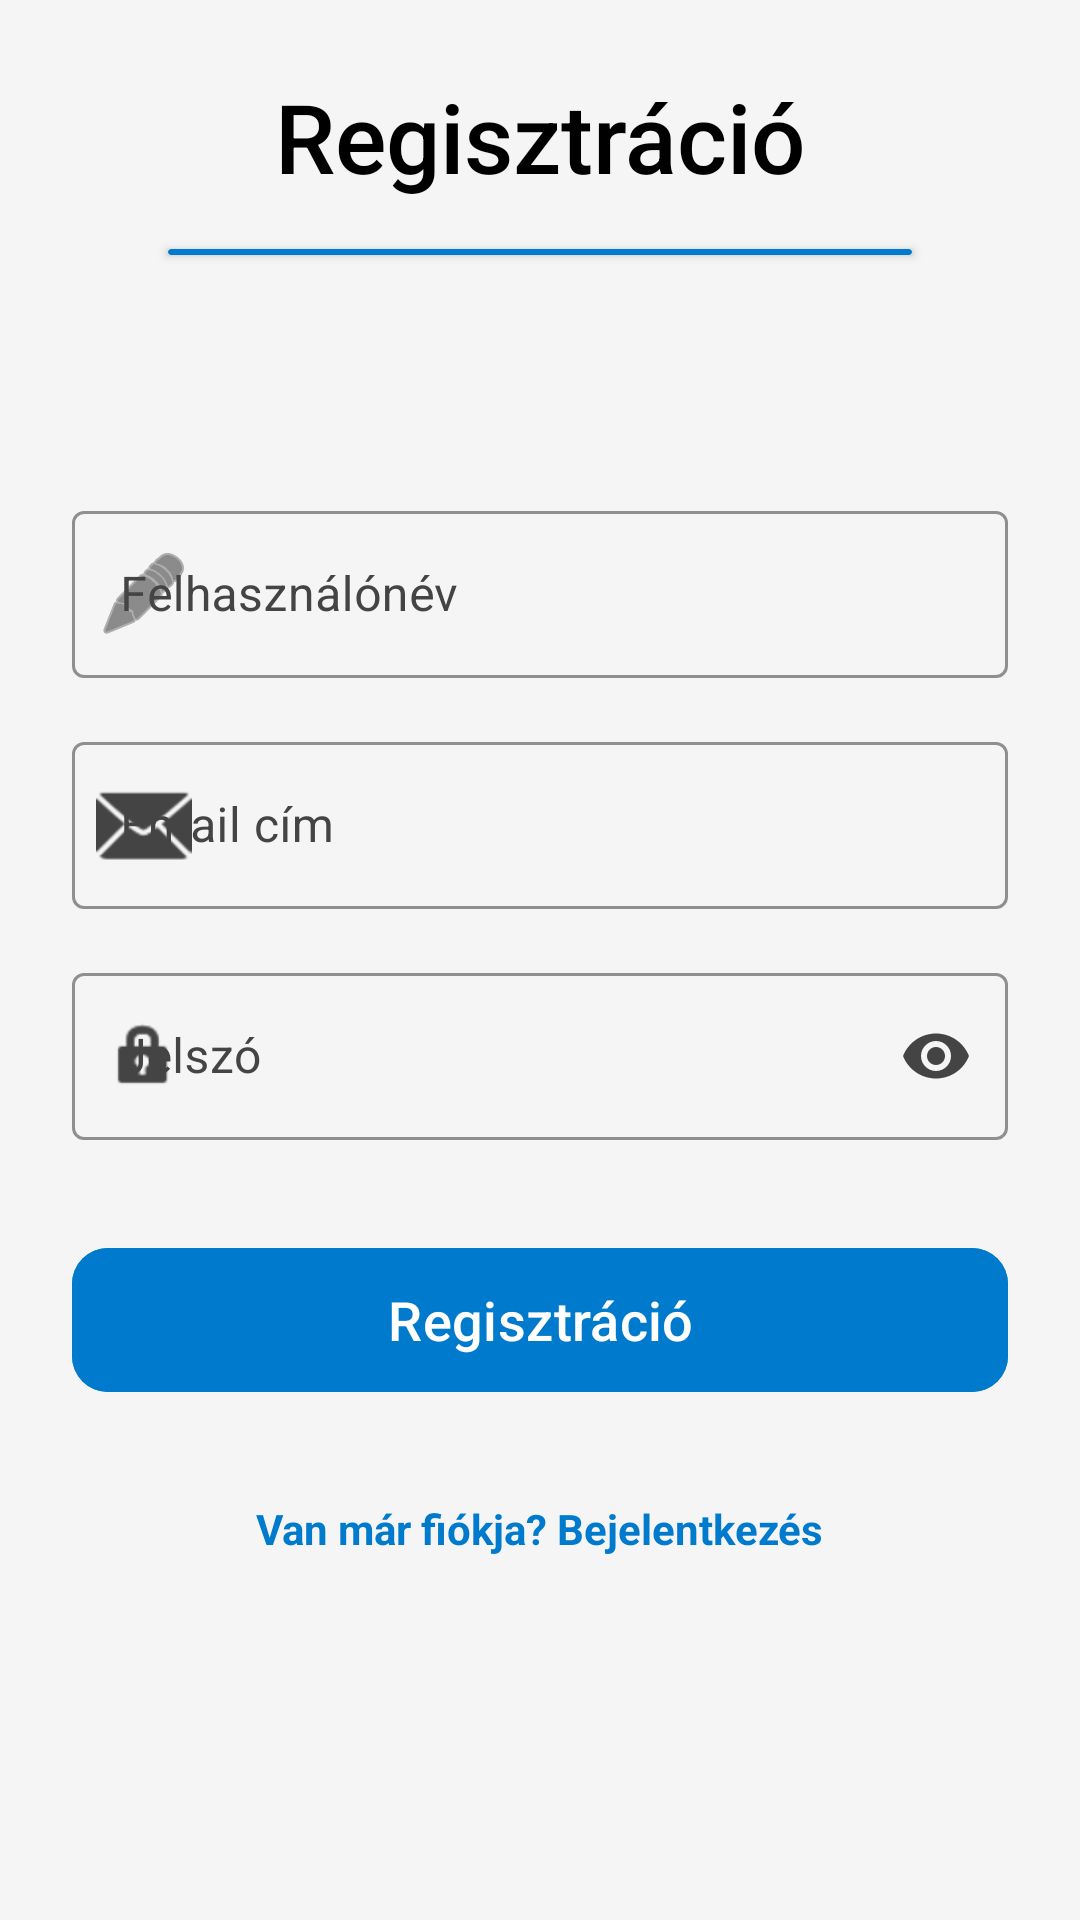

Android layout source for this screen:
<!-- AndroidManifest.xml: application theme Theme.RealTimeChatApplication -->
<!-- res/layout/fragment_registration.xml -->
<?xml version="1.0" encoding="utf-8"?>
<androidx.constraintlayout.widget.ConstraintLayout xmlns:android="http://schemas.android.com/apk/res/android"
    xmlns:app="http://schemas.android.com/apk/res-auto"
    xmlns:tools="http://schemas.android.com/tools"
    android:id="@+id/frameLayout"
    android:layout_width="match_parent"
    android:layout_height="match_parent"
    tools:context=".ui.RegistrationFragment"
    android:background="@color/DarkBg"
    android:padding="24dp">

    <TextView
        android:id="@+id/LoginText"
        android:layout_width="0dp"
        android:layout_height="wrap_content"
        android:fontFamily="sans-serif-medium"
        android:gravity="center"
        android:text="@string/registration_title"
        android:textColor="@color/main_text"
        android:textSize="32sp"
        app:layout_constraintEnd_toEndOf="parent"
        app:layout_constraintStart_toStartOf="parent"
        app:layout_constraintTop_toTopOf="parent" />

    <androidx.cardview.widget.CardView
        android:id="@+id/cardView"
        android:layout_width="0dp"
        android:layout_height="2dp"
        android:layout_marginStart="32dp"
        android:layout_marginTop="16dp"
        android:layout_marginEnd="32dp"
        app:cardBackgroundColor="?attr/uiColor"
        app:layout_constraintEnd_toEndOf="parent"
        app:layout_constraintStart_toStartOf="parent"
        app:layout_constraintTop_toBottomOf="@+id/LoginText" />

    <com.google.android.material.textfield.TextInputLayout
        android:id="@+id/UsernameLayout"
        style="@style/Widget.MaterialComponents.TextInputLayout.OutlinedBox"
        android:layout_width="0dp"
        android:layout_height="wrap_content"
        android:layout_marginTop="80dp"
        android:hint="@string/username_hint"
        android:textColorHint="@color/light_gray"
        app:boxStrokeColor="@color/light_gray"
        app:hintTextColor="@color/light_gray"
        app:layout_constraintEnd_toEndOf="parent"
        app:layout_constraintStart_toStartOf="parent"
        app:layout_constraintTop_toBottomOf="@+id/cardView"
        app:startIconDrawable="@android:drawable/ic_menu_edit"
        app:startIconTint="@color/light_gray">

        <com.google.android.material.textfield.TextInputEditText
            android:id="@+id/UsernameInput"
            android:layout_width="match_parent"
            android:layout_height="wrap_content"
            android:inputType="textPersonName"
            android:textColor="@color/main_text" />
    </com.google.android.material.textfield.TextInputLayout>

    <com.google.android.material.textfield.TextInputLayout
        android:id="@+id/EmailLayout"
        style="@style/Widget.MaterialComponents.TextInputLayout.OutlinedBox"
        android:layout_width="0dp"
        android:layout_height="wrap_content"
        android:layout_marginTop="16dp"
        android:hint="@string/email_hint"
        android:textColorHint="@color/light_gray"
        app:boxStrokeColor="@color/light_gray"
        app:hintTextColor="@color/light_gray"
        app:layout_constraintEnd_toEndOf="parent"
        app:layout_constraintStart_toStartOf="parent"
        app:layout_constraintTop_toBottomOf="@+id/UsernameLayout"
        app:startIconDrawable="@android:drawable/ic_dialog_email"
        app:startIconTint="@color/light_gray">

        <com.google.android.material.textfield.TextInputEditText
            android:id="@+id/EmailInput"
            android:layout_width="match_parent"
            android:layout_height="wrap_content"
            android:inputType="textEmailAddress"
            android:textColor="@color/main_text" />
    </com.google.android.material.textfield.TextInputLayout>

    <com.google.android.material.textfield.TextInputLayout
        android:id="@+id/PasswordLayout"
        style="@style/Widget.MaterialComponents.TextInputLayout.OutlinedBox"
        android:layout_width="0dp"
        android:layout_height="wrap_content"
        android:layout_marginTop="16dp"
        android:hint="@string/password_hint"
        android:textColorHint="@color/light_gray"
        app:boxStrokeColor="@color/light_gray"
        app:endIconMode="password_toggle"
        app:endIconTint="@color/light_gray"
        app:hintTextColor="@color/light_gray"
        app:layout_constraintEnd_toEndOf="parent"
        app:layout_constraintStart_toStartOf="parent"
        app:layout_constraintTop_toBottomOf="@+id/EmailLayout"
        app:startIconDrawable="@android:drawable/ic_lock_idle_lock"
        app:startIconTint="@color/light_gray">

        <com.google.android.material.textfield.TextInputEditText
            android:id="@+id/PasswordInput"
            android:layout_width="match_parent"
            android:layout_height="wrap_content"
            android:inputType="textPassword"
            android:textColor="@color/main_text" />
    </com.google.android.material.textfield.TextInputLayout>

    <com.google.android.material.button.MaterialButton
        android:id="@+id/RegisterButton"
        android:layout_width="0dp"
        android:layout_height="56dp"
        android:layout_marginTop="32dp"
        android:backgroundTint="?attr/uiColor"
        android:text="@string/register_button"
        android:textAllCaps="false"
        android:textSize="18sp"
        app:cornerRadius="12dp"
        app:layout_constraintEnd_toEndOf="parent"
        app:layout_constraintStart_toStartOf="parent"
        app:layout_constraintTop_toBottomOf="@+id/PasswordLayout" />

    <TextView
        android:id="@+id/BackToLoginLink"
        android:layout_width="wrap_content"
        android:layout_height="wrap_content"
        android:layout_marginTop="24dp"
        android:padding="8dp"
        android:text="@string/back_to_login_text"
        android:textColor="?attr/uiColor"
        android:textStyle="bold"
        app:layout_constraintEnd_toEndOf="parent"
        app:layout_constraintStart_toStartOf="parent"
        app:layout_constraintTop_toBottomOf="@+id/RegisterButton" />

</androidx.constraintlayout.widget.ConstraintLayout>
<!-- resources referenced by this layout -->
<resources>
  <color name="DarkBg">#F5F5F5</color>
  <color name="light_gray">#444444</color>
  <color name="main_text">@color/black</color>
  <string name="back_to_login_text">Van már fiókja? Bejelentkezés</string>
  <string name="email_hint">Email cím</string>
  <string name="password_hint">Jelszó</string>
  <string name="register_button">Regisztráció</string>
  <string name="registration_title">Regisztráció</string>
  <string name="username_hint">Felhasználónév</string>
  <style name="Theme.RealTimeChatApplication" parent="Base.Theme.RealTimeChatApplication" />
  <color name="black">#FF000000</color>
  <style name="Base.Theme.RealTimeChatApplication" parent="Theme.Material3.DayNight.NoActionBar">
          <item name="uiColor">@color/ui_blue</item>
      </style>
  <color name="ui_blue">#007ACC</color>
</resources>
